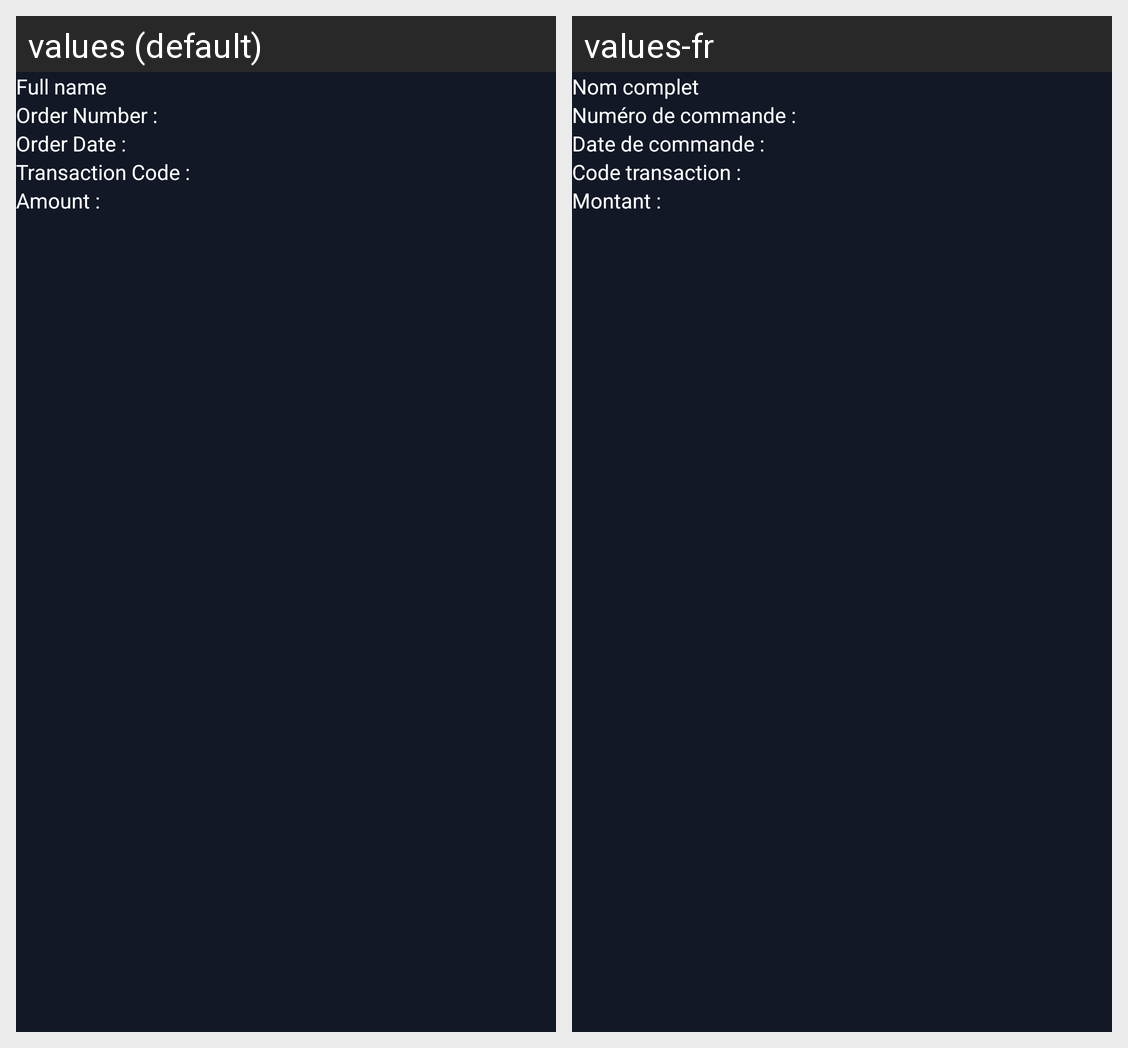

For this localized Android screen grid, give each drawn string resource with its value in every locale shown.
Android screen res/layout/my_orders_item.xml rendered under 2 locales, left to right: values (default), values-fr. Device: Nexus 5 (rendered at 1080×1920; each locale shown at half size, 540×960, under a caption strip naming it); theme Theme.Dreamaid.
Strings drawn on this screen, with the default value and each locale's value (text and hints the layout hard-codes, and strings that could not be matched under every locale, appear in the picture but are not listed):

full_name
  values: Full name
  values-fr: Nom complet

order_number
  values: Order Number :
  values-fr: Numéro de commande :

order_date
  values: Order Date :
  values-fr: Date de commande :

transaction_code
  values: Transaction Code :
  values-fr: Code transaction :

amount
  values: Amount :
  values-fr: Montant :
